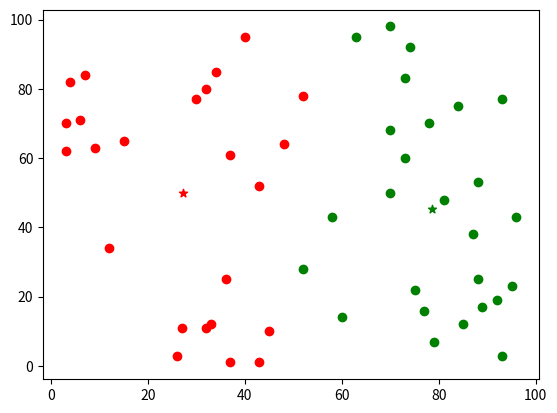

Python code for this plot:
import numpy as np
import random
import matplotlib.pyplot as plt
from numpy.core.fromnumeric import size

#求两个点的欧氏距离
def distance(x,y):
    return np.sqrt(np.sum((x-y)**2))


def kmean(data,tolerance=0.0001,k=2,max_iter=500):
    centers={} #聚类中心
    #初始化聚类中心
    for i in range(k):
        centers[i]=np.random.randint(low=1,high=50,size=2)

    #开始训练
    for i in range(max_iter):
        print('这是第',i,'次迭代')
        clusters={} #聚类结果 {聚类下标：[该类的样本1，该类的样本2......]}
        #初始化每类的结果为空
        for i in range(k):
            clusters[i]=[]
        
        #遍历每个样本：计算该样本跟每个聚类中心的距离，分为离聚类中心最近的类
        for sample in data:
            distances=[]
            #计算样本点和每个聚类中心的距离
            for i in range(k):
                tmp_dis=distance(sample,centers[i])
                distances.append(tmp_dis)
            #求出最近的聚类中心，就是他的类别
            cls_idx=np.argmin(distances)
            #加入到该类的样本中
            clusters[cls_idx].append(sample)

        pre_centers = centers.copy()  # 记录之前的聚类中心点
        
        #计算新的聚类中心
        for i in range(k):
            centers[i]=np.mean(clusters[i],axis=0)
        
        #判断是否继续优化(判断和上一次的变化)
        ok=True
        for i in range(k):
            if(abs(np.sum((centers[i]-pre_centers[i])**2))>tolerance):
                ok=False
                break
        if(ok):
            break
    
    return centers,clusters



x = np.array([[1, 2], [1.5, 1.8], [5, 8], [8, 8], [1, 0.6], [9, 11]])
x = np.random.randint(1,high=100,size=(50,2))
center,cluster=kmean(x)
print(center)

#可视化
color=['r','g','b']
for k,v in cluster.items():
    for point in v:
        plt.scatter(point[0],point[1],c=color[k])

for k,v in center.items():
    print(k,v)
    plt.scatter(v[0],v[1],c=color[k],marker='*')

plt.show()